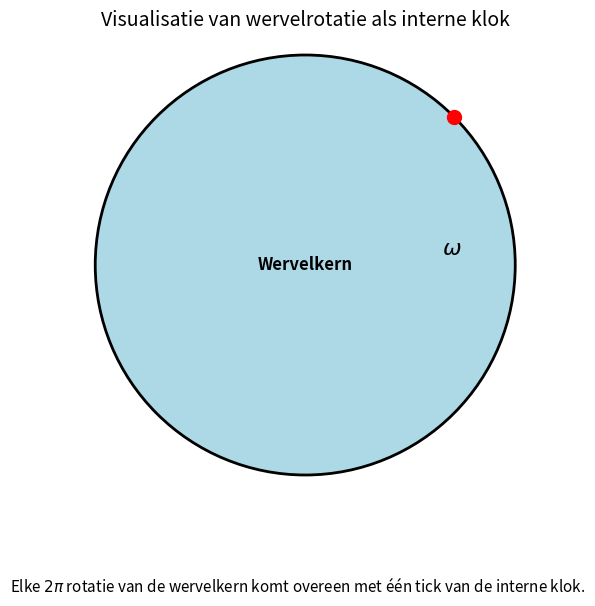

This figure's Python source: (Note: this script raises an exception after producing the figure.)
import os

import matplotlib.pyplot as plt
import numpy as np

# Plot parameters
fig, ax = plt.subplots(figsize=(6, 6))
ax.set_aspect('equal')
ax.axis('off')

# Draw the vortex circle
circle = plt.Circle((0, 0), 1, edgecolor='black', facecolor='lightblue', linewidth=2)
ax.add_patch(circle)

# Add a rotating marker (dot)
theta = np.deg2rad(45)  # example angle
x_marker = np.cos(theta)
y_marker = np.sin(theta)
ax.plot(x_marker, y_marker, 'ro', markersize=10, label='Markering (ronddraaiend)')

# Draw rotation arrow
arrow_length = 0.4
ax.annotate('', xy=(0, 1.2), xytext=(0.6, 0),
            arrowprops=dict(facecolor='black', arrowstyle='->', linewidth=2))
ax.text(0.65, 0.05, r'$\omega$', fontsize=16)

# Add label in center
ax.text(0, 0, 'Wervelkern', ha='center', va='center', fontsize=12, weight='bold')

# Add caption
plt.figtext(0.5, -0.05,
            "Elke $2\pi$ rotatie van de wervelkern komt overeen met één tick van de interne klok.",
            wrap=True, horizontalalignment='center', fontsize=11)

plt.title("Visualisatie van wervelrotatie als interne klok", fontsize=14)
import os
script_name = os.path.splitext(os.path.basename(__file__))[0]
filename = f"{script_name}.png"
plt.savefig(filename, dpi=150)  # Save image with high resolution
plt.show()